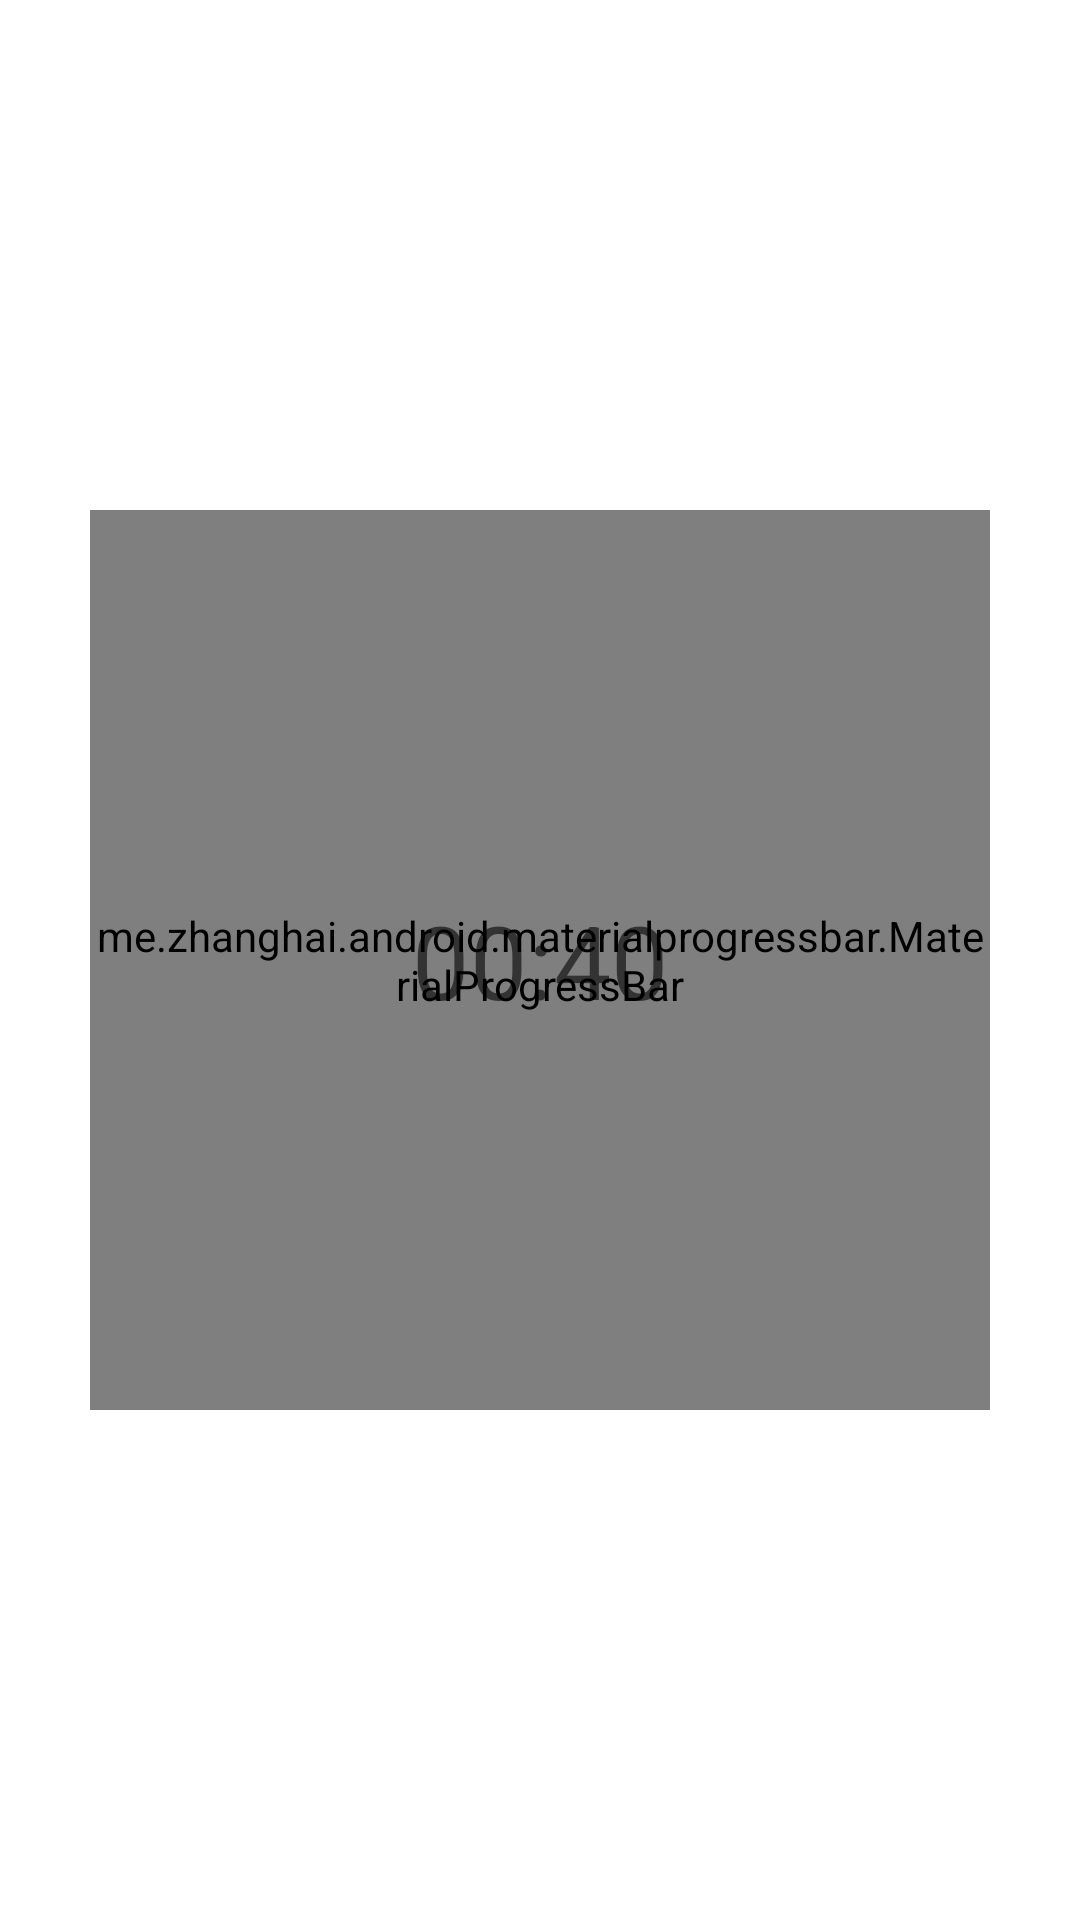

The Android layout XML behind this screen, and the referenced resources:
<!-- AndroidManifest.xml: application theme AppTheme.NoActionBar -->
<!-- res/layout/fragment_display_sequence_timer.xml -->
<?xml version="1.0" encoding="utf-8"?>
<androidx.constraintlayout.widget.ConstraintLayout
    xmlns:android="http://schemas.android.com/apk/res/android"
    xmlns:app="http://schemas.android.com/apk/res-auto"
    xmlns:tools="http://schemas.android.com/tools"
    android:layout_width="match_parent"
    android:layout_height="match_parent">

    <TextView
        android:id="@+id/titleTV"
        android:layout_width="wrap_content"
        android:layout_height="wrap_content"
        android:layout_marginTop="16dp"
        app:layout_constraintTop_toTopOf="parent"
        app:layout_constraintEnd_toEndOf="parent"
        android:layout_marginEnd="8dp"
        app:layout_constraintStart_toStartOf="parent"
        android:layout_marginStart="8dp"
        tools:text="@tools:sample/first_names"
        android:textAppearance="?attr/textAppearanceHeadline4"/>

    <TextView
        android:id="@+id/nextTitleTV"
        android:layout_width="wrap_content"
        android:layout_height="wrap_content"
        android:textAppearance="?attr/textAppearanceHeadline5"
        android:layout_marginTop="8dp"
        app:layout_constraintTop_toBottomOf="@+id/titleTV"
        app:layout_constraintEnd_toEndOf="parent"
        app:layout_constraintStart_toStartOf="parent"
        tools:text="@tools:sample/first_names"
        android:layout_marginStart="8dp"
        android:layout_marginEnd="8dp"/>

    <me.zhanghai.android.materialprogressbar.MaterialProgressBar
        android:id="@+id/progressCircle"
        android:layout_width="300dp"
        android:layout_height="300dp"
        android:minHeight="300dp"
        android:minWidth="300dp"
        android:layout_marginStart="8dp"
        android:layout_marginEnd="8dp"
        android:layout_marginTop="8dp"
        app:layout_constraintEnd_toEndOf="parent"
        app:layout_constraintStart_toStartOf="parent"
        style="@style/Widget.MaterialProgressBar.ProgressBar"
        android:layout_marginBottom="8dp"
        app:layout_constraintBottom_toBottomOf="parent"
        app:layout_constraintTop_toTopOf="parent"/>

    <TextView
        android:id="@+id/timeTV"
        android:text="00:40"
        android:layout_width="wrap_content"
        android:layout_height="wrap_content"
        android:textAppearance="?attr/textAppearanceHeadline4"
        app:layout_constraintStart_toStartOf="@+id/progressCircle"
        app:layout_constraintEnd_toEndOf="@+id/progressCircle"
        app:layout_constraintBottom_toBottomOf="@+id/progressCircle"
        app:layout_constraintTop_toTopOf="@+id/progressCircle"/>

</androidx.constraintlayout.widget.ConstraintLayout>
<!-- resources referenced by this layout -->
<resources>
  <style name="AppTheme.NoActionBar">
          <item name="windowActionBar">false</item>
          <item name="windowNoTitle">true</item>
      </style>
</resources>
